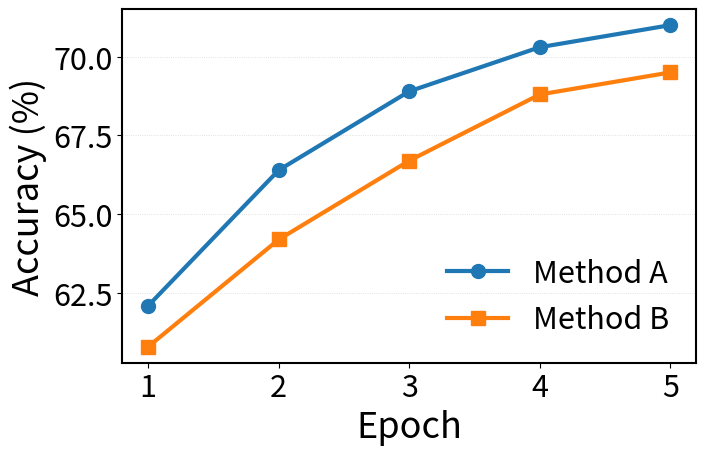

Write the Python code that produced this figure.
"""
Matplotlib template for paper figures (no in-figure title).

规则（强制）：
- 不要使用 `plt.title()` / `ax.set_title()` / `fig.suptitle()`
- Figure 的“标题/描述”放在 LaTeX caption 里，而不是画在图里
- 图内只保留：axis labels、legend（必要时）、少量 annotations
"""

from __future__ import annotations

from pathlib import Path

import matplotlib as mpl
import matplotlib.pyplot as plt


def apply_paper_style() -> None:
    # 创建 2x 目标尺寸的图，由 LaTeX 缩放到 column width
    # 7" 宽 → LaTeX 缩放至 3.4" (single column) 时，24pt 字变为 ~12pt，仍可读
    # 24pt 为大面板默认值；字号策略由 scientific-figure-making 的 FigureStyle 按图型自适应
    # （紧凑图 15-16pt），此处硬编码仅作独立模板默认，非固定阈值
    mpl.rcParams.update(
        {
            "figure.dpi": 200,
            "savefig.dpi": 300,
            "font.size": 24,
            "axes.labelsize": 26,
            "axes.titlesize": 24,
            "legend.fontsize": 22,
            "xtick.labelsize": 22,
            "ytick.labelsize": 22,
            "lines.linewidth": 3.0,
            "lines.markersize": 10,
            "axes.linewidth": 1.5,
            "grid.linewidth": 1.0,
            "grid.alpha": 0.35,
            # Vector-friendly: embed TrueType fonts in PDF
            "pdf.fonttype": 42,
            "ps.fonttype": 42,
        }
    )


def plot_demo(out_path: Path) -> None:
    # 示例：折线图（无 title，仅 axis labels + legend）
    fig, ax = plt.subplots(figsize=(7, 4.5))

    x = [1, 2, 3, 4, 5]
    y_a = [62.1, 66.4, 68.9, 70.3, 71.0]
    y_b = [60.8, 64.2, 66.7, 68.8, 69.5]

    ax.plot(x, y_a, marker="o", label="Method A")
    ax.plot(x, y_b, marker="s", label="Method B")

    ax.set_xlabel("Epoch")
    ax.set_ylabel("Accuracy (%)")

    ax.grid(True, axis="y", linestyle=":", linewidth=0.6, alpha=0.5)
    ax.legend(frameon=False, loc="lower right")

    fig.tight_layout(pad=0.2)
    out_path.parent.mkdir(parents=True, exist_ok=True)
    fig.savefig(out_path, bbox_inches="tight")
    plt.close(fig)


def main() -> None:
    apply_paper_style()
    plot_demo(Path("figures/demo/figure.pdf"))


if __name__ == "__main__":
    main()
